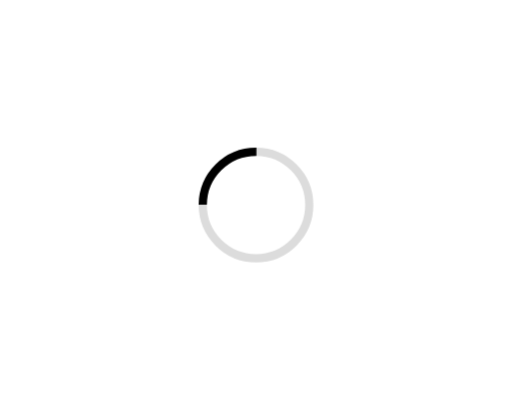
t = 0.00 s
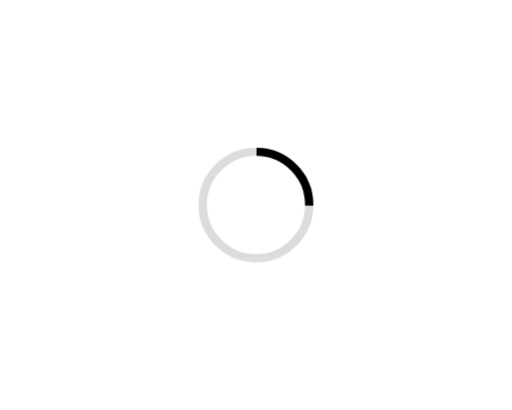
t = 0.19 s
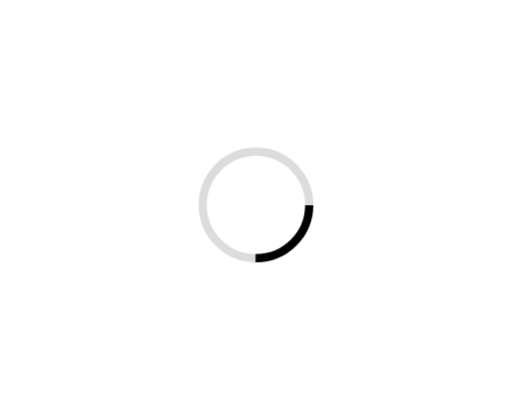
t = 0.38 s
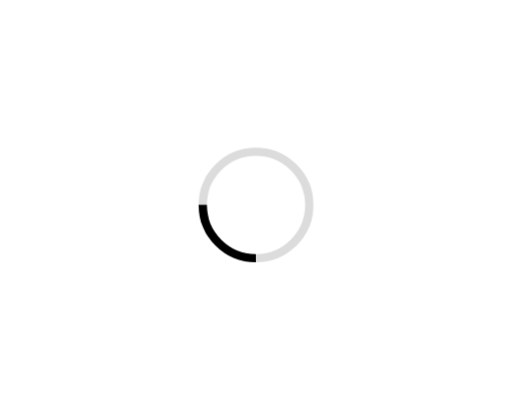
t = 0.56 s

The animated SVG that drew these frames (rendered in a browser with its animation timeline set to each time). Animation: 1 CSS @keyframes rule; one cycle of 0.75 s, repeats indefinitely.

<svg xmlns="http://www.w3.org/2000/svg" width="250" height="200" viewBox="0 0 250 200">
  <style>
    .spinner {
      animation: spin 0.75s linear infinite;
      transform-origin: 125px 100px;
    }
    @keyframes spin {
      100% { transform: rotate(360deg); }
    }
  </style>
  <g class="spinner">
    <circle cx="125" cy="100" r="26" fill="none" stroke="#DCDCDC" stroke-width="4" />
    <circle cx="125" cy="100" r="26" fill="none" stroke="#000" stroke-width="4" 
            stroke-dasharray="40.84 122.52" stroke-dashoffset="81.68" />
  </g>
</svg>
